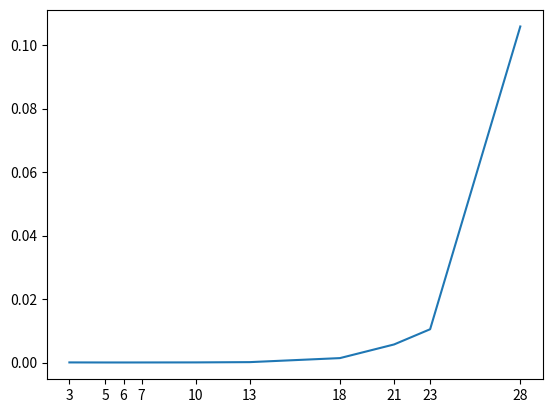

Write Python code to recreate this figure.
def fib(n):
    if n < 2: return n
    return fib(n-1) + fib(n-2) 

import numpy as np
import time

pln = np.random.randint(low = 1, high = 30, size = 10)
pln.sort()
pltime = []

for n in pln:
    start_time = time.time()
    print (n)
    print("fib n-th :" , fib(n))
    end_time = time.time()
    pltime.append(float(end_time - start_time))

import matplotlib.pyplot as plt

plt.plot(pln, pltime)
plt.xticks(pln)
plt.savefig("bai2.3.png") 